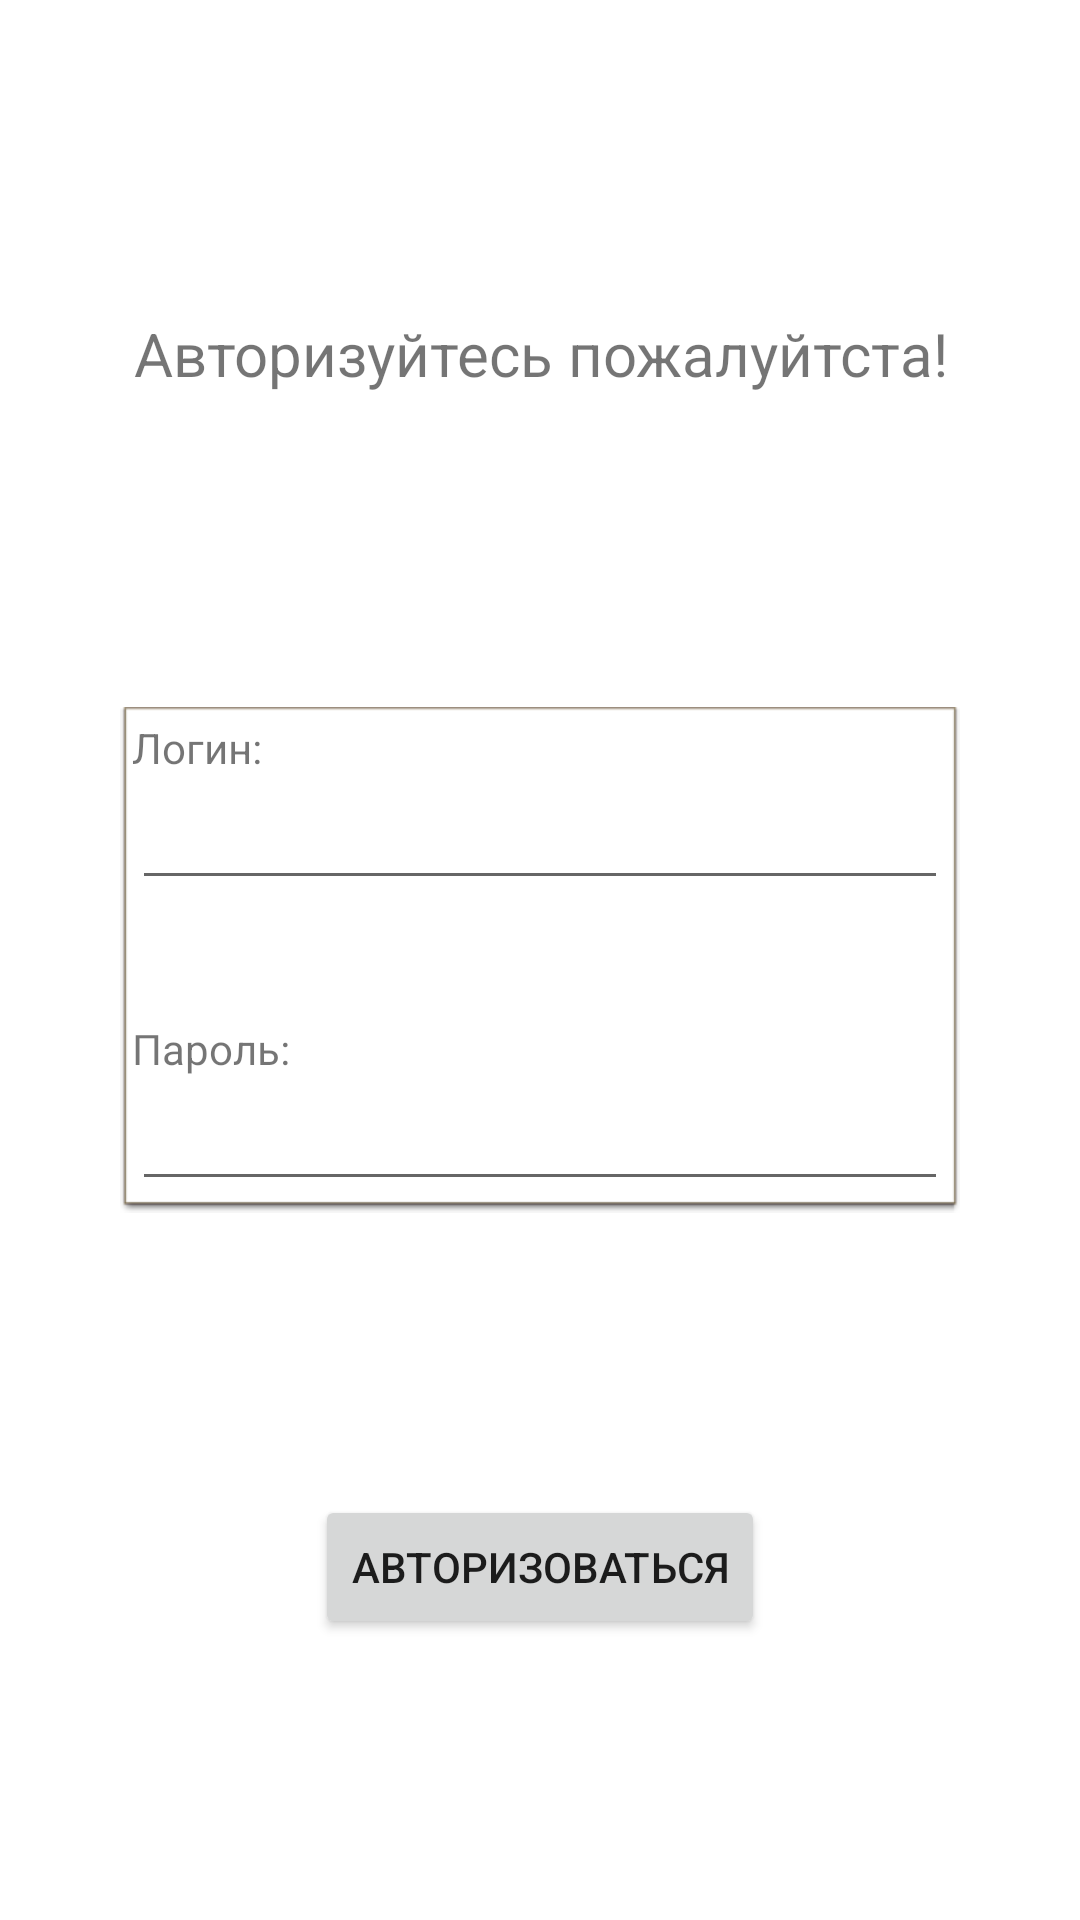

Write the Android layout XML for this screen, with the resource values it uses.
<!-- AndroidManifest.xml: application theme Theme.Hospes -->
<!-- res/layout/activity_login.xml -->
<?xml version="1.0" encoding="utf-8"?>
<androidx.constraintlayout.widget.ConstraintLayout xmlns:android="http://schemas.android.com/apk/res/android"
    xmlns:app="http://schemas.android.com/apk/res-auto"
    xmlns:tools="http://schemas.android.com/tools"
    android:layout_width="match_parent"
    android:layout_height="match_parent"
    android:orientation="vertical"
    tools:context=".LoginActivity">

    <TextView
        android:id="@+id/label_login_title"
        android:layout_width="wrap_content"
        android:layout_height="wrap_content"
        android:gravity="center"
        android:text="Авторизуйтесь пожалуйтста!"
        android:textSize="20sp"
        app:layout_constraintBottom_toTopOf="@+id/linear_form"
        app:layout_constraintEnd_toEndOf="parent"
        app:layout_constraintStart_toStartOf="parent"
        app:layout_constraintTop_toTopOf="parent" />

    <LinearLayout
        android:id="@+id/linear_form"
        style="@style/Bordered"
        android:layout_width="match_parent"
        android:layout_height="wrap_content"
        android:layout_marginStart="40dp"
        android:layout_marginEnd="40dp"
        android:orientation="vertical"
        android:padding="4dp"
        app:layout_constraintBottom_toBottomOf="parent"
        app:layout_constraintEnd_toEndOf="parent"
        app:layout_constraintStart_toStartOf="parent"
        app:layout_constraintTop_toTopOf="parent">

        <TextView
            android:id="@+id/label_login"
            android:layout_width="wrap_content"
            android:layout_height="wrap_content"
            android:text="Логин:" />

        <EditText
            android:id="@+id/edit_login"
            android:layout_width="match_parent"
            android:layout_height="wrap_content"
            android:layout_marginBottom="40dp"
            android:ems="10"
            android:inputType="textShortMessage" />

        <TextView
            android:id="@+id/label_password"
            android:layout_width="wrap_content"
            android:layout_height="wrap_content"
            android:text="Пароль:" />

        <EditText
            android:id="@+id/edit_password"
            android:layout_width="match_parent"
            android:layout_height="wrap_content"
            android:ems="10"
            android:inputType="textPassword" />
    </LinearLayout>

    <Button
        android:id="@+id/button_auth"
        android:layout_width="wrap_content"
        android:layout_height="wrap_content"
        android:text="Авторизоваться"
        app:layout_constraintBottom_toBottomOf="parent"
        app:layout_constraintEnd_toEndOf="parent"
        app:layout_constraintStart_toStartOf="parent"
        app:layout_constraintTop_toBottomOf="@+id/linear_form" />
</androidx.constraintlayout.widget.ConstraintLayout>
<!-- resources referenced by this layout -->
<resources>
  <style name="Bordered">
          <item name="android:background">@android:drawable/editbox_dropdown_light_frame</item>
      </style>
  <style name="Theme.Hospes" parent="Theme.MaterialComponents.DayNight.DarkActionBar">
          
          <item name="colorPrimary">@color/purple_500</item>
          <item name="colorPrimaryVariant">@color/purple_700</item>
          <item name="colorOnPrimary">@color/white</item>
          
          <item name="colorSecondary">@color/teal_200</item>
          <item name="colorSecondaryVariant">@color/teal_700</item>
          <item name="colorOnSecondary">@color/black</item>
          
          <item name="android:statusBarColor" tools:targetApi="l">?attr/colorPrimaryVariant</item>
          
      </style>
  <!-- not gathered from this repository: default colours our renderer supplied (Android Studio template values) -->
  <color name="purple_500">#FF6200EE</color>
  <color name="purple_700">#FF3700B3</color>
  <color name="teal_200">#FF03DAC5</color>
  <color name="teal_700">#FF018786</color>
  <color name="black">#FF000000</color>
  <color name="white">#FFFFFFFF</color>
</resources>
